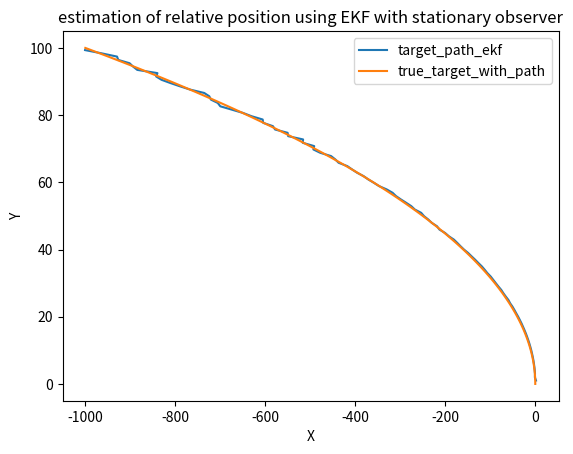

Generate this figure with matplotlib:
#import numpy as np
#import matplotlib.pyplot as plt


#theta=np.linspace(0,360,100)


#x=[]
#y=[]


#for i in theta:


    #x.append(np.cos(np.radians(i)))
    #y.append(np.sin(np.radians(i)))



#plt.plot(x,y)

#plt.show()









import numpy as np
import scipy
import matplotlib.pyplot as plt
#from scipy.differentiate import jacobian



#data set

xo=0
yo=0
xt=0
yt=0
v=1
a=.2
theta=[0,30,90,60,120,150,180,210,240,270,300,330,360]
np.random.seed(42)
phi1=np.radians(np.random.choice(theta))
phi2=np.radians(90)


ti=np.linspace(0,100,100).tolist()
#count=100
hori=[]
verti=[]
#an=[np.arctan2((yt-yo),(xt-xo))]
xr=[]
yr=[]
an=[]


ax=a*np.cos(phi1)
ay=a*np.sin(phi1)
vx=v*np.cos(phi2)
vy=v*np.sin(phi2)

def param(t):

    #x=x2-x1
    #y=y2-y1
    #theta=np.arctan(y/x)
    #theta= np.arctan2(yt,xt)
  
 
    

    x2_new=xt+(t*vx)+ax*(t**2)/2
    y2_new=yt+(t*vy)+ay*(t**2)/2

    theta=np.atan2(y2_new,x2_new)

    return x2_new,y2_new,theta









R=np.radians(.1)



for i in ti:
    time=i
    #print(i)
    x_tar,y_tar,ang=param(time)
    ang=ang+np.random.normal(0,R)
    #print(x_tar,y_tar)
    hori.append(x_tar)
    verti.append(y_tar)
    an.append(ang)
    








T=1

X=np.array([hori[0],verti[0],vx,vy])
F=np.array([[1,0,T,0],[0,1,0,T],[0,0,1,0],[0,0,0,1]])
#np.array([[0,0,ax*(T**2)/2,0],[0,0,0,ay*(T**2)/2],[0,0,0,0],[0,0,0,0]])
#P=np.eye(4)*.1

P=.001*np.array([[(T**2)/2,0,0,0],[0,(T**2)/2,0,0],[0,0,1,0],[0,0,0,1]])
#Q=np.eye(4)*.0001
#Q=np.eye(4)*.01
Q=np.array([[1000000,0,0,0],[0,100,0,0],[0,0,.0001,0],[0,0,0,0.0001]])

A=F






#for i in range(count):
    

    #x_tar,y_tar,angle=param(xo,yo,xt,yt)
    #hori.append(x_tar)
    #verti.append(y_tar)
    #angle=angle+np.random.normal(0,R)
    #an.append(angle)
    #xr.append(x_tar-xo)
    #yr.append(y_tar-yo)

    #xt,yt =x_tar,y_tar

#time=np.arange(0,count+1)


#plt.figure(figsize=(8, 6))

#plt.scatter(hori,verti,color='black')
#plt.scatter(xo,yo,color='red')

#plt.plot(time,an)



#plt.show()

    






#ekf implimentation



#initialization
#dt=1
#X=np.array([1,2,4,4])

#functions for prediction and updation of state and measurnt


#def h(x):

#    msr=np.arctan2(x[1],x[0])

#   return msr


def jaco(x):
    
    de=x[0]**2+x[1]**2
    p1=-(x[1]/de)
    p2= x[0]/de

    return np.array([p1,p2,0,0])
    


def predict(x,p,q):

    x_pred= F@x.T
    #print('xpred',x_pred)
    p_pred= A@p@A.T +q
    #print('ppred',p_pred)

    measure_pred=np.arctan2(x_pred[1],x_pred[0])
    #print('meaure_pred',measure_pred)
    

    return x_pred,p_pred, measure_pred


def update(x_pred,p_pred,r,measure,z):
    H=jaco(x_pred)
    #print('jaco',H)
    r=R
    #print('r',r)
    #z= ang+np.random.normal(0,.01) #sensor data
    #print(np.random.normal(0,1)
    y=z-measure
    #print('z',y)
    s= H@p_pred@H.T+r
    #print('s',s)
    k= (p_pred @ H.T)/s
    #print('k',k)

    x_update=x_pred+k*y
    p_update=(np.eye(len(x_pred))-(k@H))*p_pred
    
    
    return x_update,p_update



#time=[]

#mse1=[]
#mse2=[]



# outer loop for monte carlo analysis
#for mc in range(1000):
pos1=[]
pos2=[]
x_in=X
p_in=P
q_in=Q
    #mse_x=[]
    #mse_y=[]

for p in range(len(ti)):

    ang=an[p]
    x_pr,p_pr,m_p= predict(x_in,p_in,q_in)

    z1= ang+np.random.normal(0,np.radians(.01))
    z=z1

    x_u,p_u= update(x_pr,p_pr,R,m_p,z)

    x_in,p_in=x_u,p_u

    pos1.append(x_u[0])
    pos2.append(x_u[1])

        #mse_x.append((x_u[0]-xr[0])**2)
        #mse_y.append((x_u[1]-xr[1])**2)

    #mse1.append(sum(mse_x)/len(mse_x))
    #mse2.append(sum(mse_y)/len(mse_y))

#mse_pos_x=sum(mse1)/1000
#mse_pos_y=sum(mse2)/1000

#avg_error=mse/1000
    
#print(mse_pos_x,mse_pos_y)
    

    #print((np.sqrt((pos1[t]-xr[t])**2+(pos2[t]-xr[t])**2)))
    #print(m_p,ang)

    #time.append(t)




#plt.plot(pos1, pos2, marker='o', linestyle='-', color='black')
plt.plot(pos1,pos2,label="target_path_ekf")
plt.plot(hori,verti,label="true_target_with_path")
plt.xlabel("X")
plt.ylabel("Y")
plt.title("estimation of relative position using EKF with stationary observer")
plt.legend()
plt.show()









    

#plotting elements of state   

    
    

    

    

    
